Labelled photos from "splits", an image-classification folder in adityamathur06/SentryGlide. The possible labels are: body tissue or organ, gauze, glass equipment packaging, metal equipment packaging, organic waste, paper equipment packaging, plastic equipment packaging, syringe, syringe needle, tweezers.

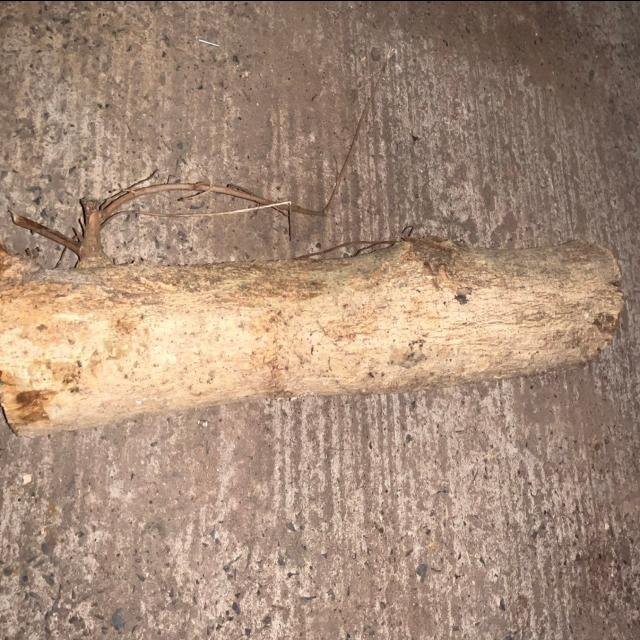
Label: organic waste

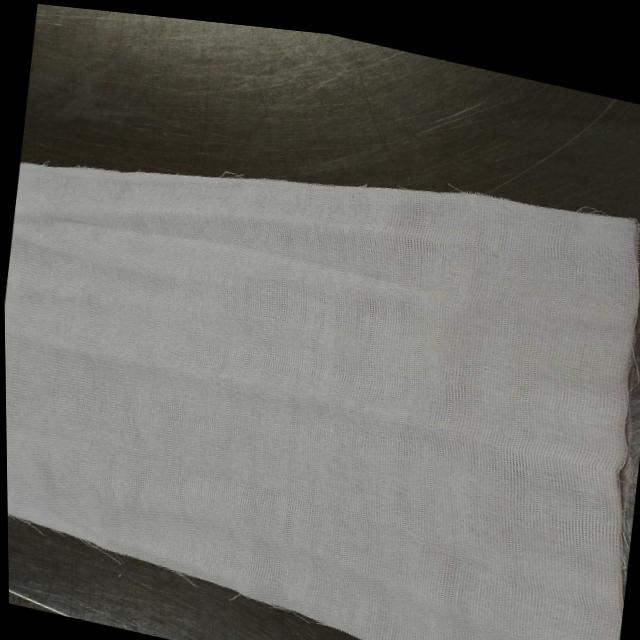
Label: paper equipment packaging

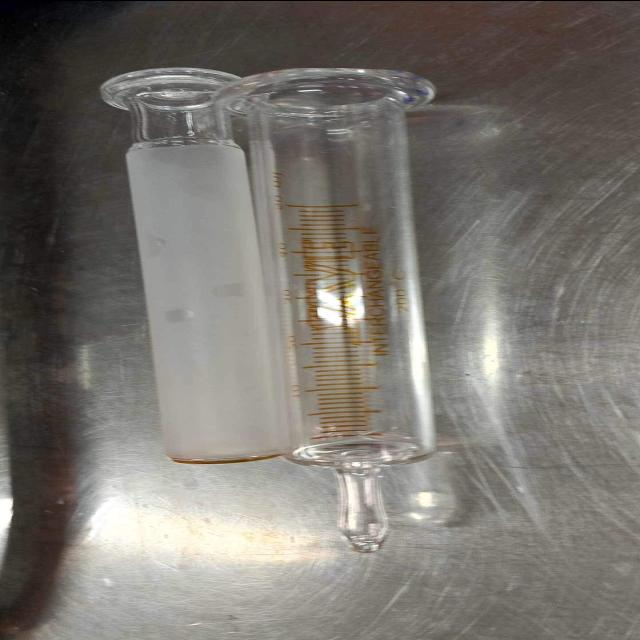
Label: glass equipment packaging

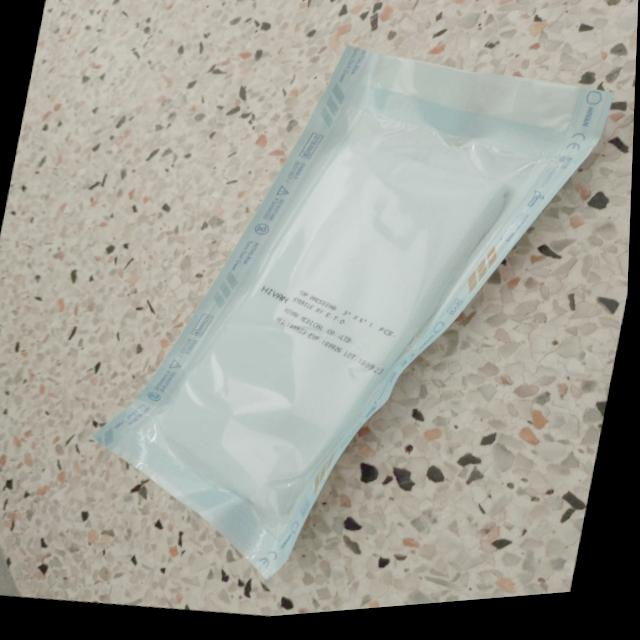
Label: paper equipment packaging

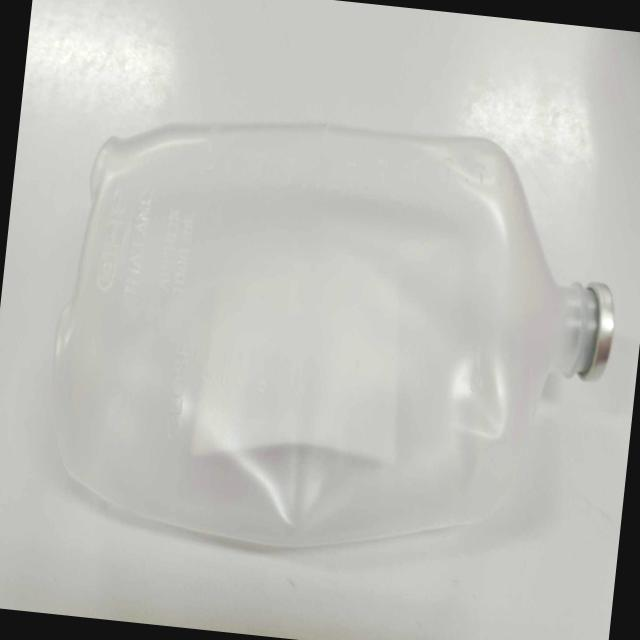
Label: plastic equipment packaging

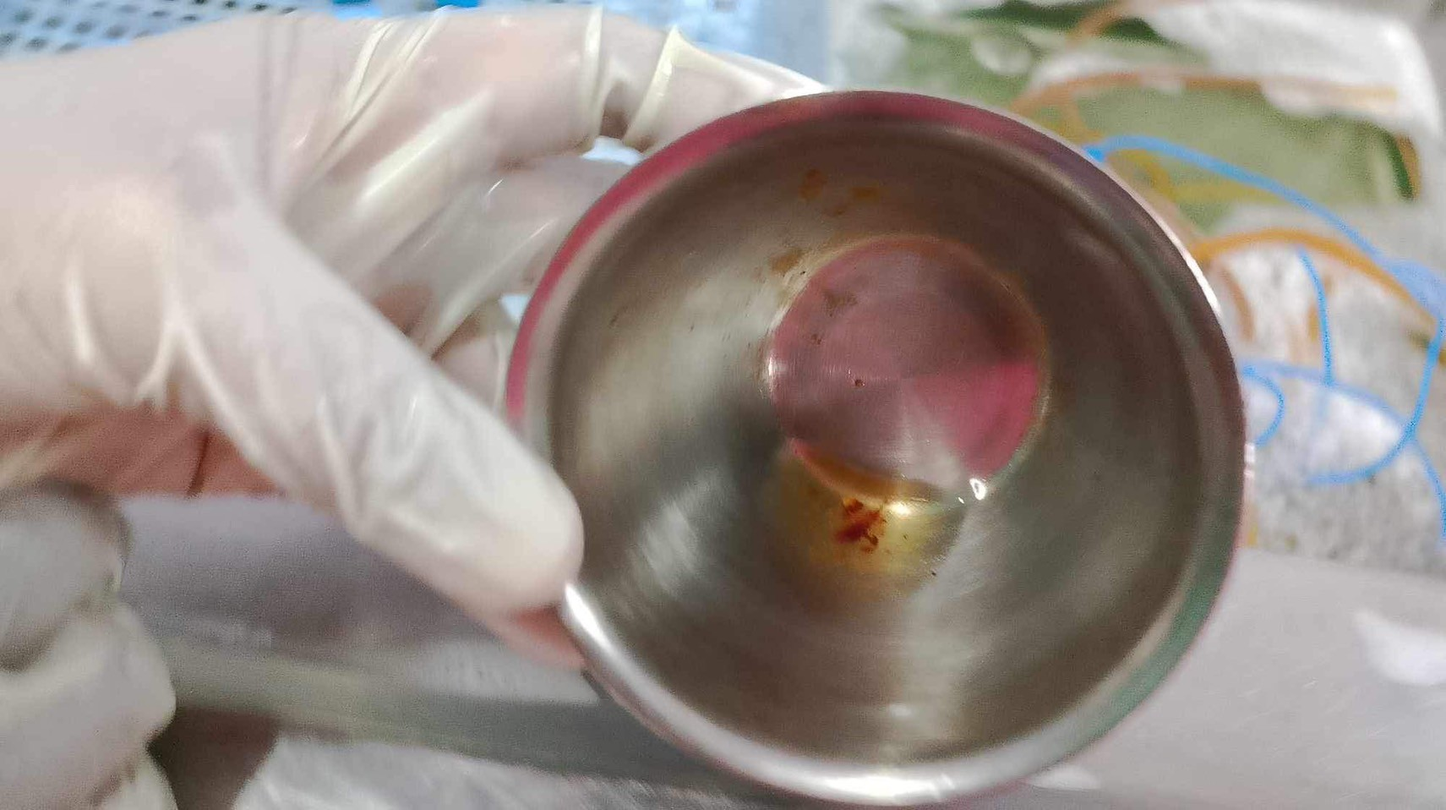
Label: body tissue or organ
